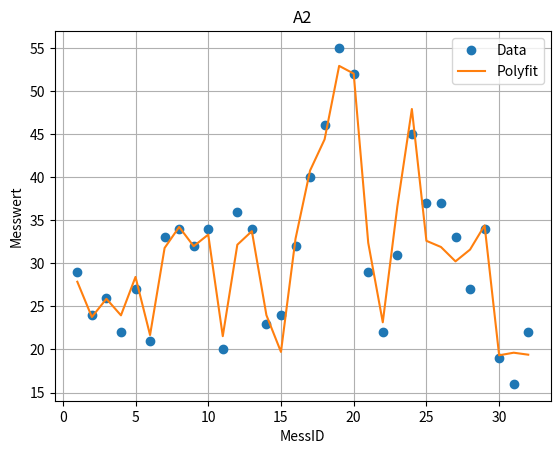

This figure's Python source:
import numpy as np
import matplotlib.pyplot as plt

"""
=======================================================================================================================
INPUT
=======================================================================================================================
"""
data = np.array([[33.00, 53.00, 3.32, 3.42, 29.00],
        [31.00, 36.00, 3.10, 3.26, 24.00],
        [33.00, 51.00, 3.18, 3.18, 26.00],
        [37.00, 51.00, 3.39, 3.08, 22.00],
        [36.00, 54.00, 3.20, 3.41, 27.00],
        [35.00, 35.00, 3.03, 3.03, 21.00],
        [59.00, 56.00, 4.78, 4.57, 33.00],
        [60.00, 60.00, 4.72, 4.72, 34.00],
        [59.00, 60.00, 4.60, 4.41, 32.00],
        [60.00, 60.00, 4.53, 4.53, 34.00],
        [34.00, 35.00, 2.90, 2.95, 20.00],
        [60.00, 59.00, 4.40, 4.36, 36.00],
        [60.00, 62.00, 4.31, 4.42, 34.00],
        [60.00, 36.00, 4.27, 3.94, 23.00],
        [62.00, 38.00, 4.41, 3.49, 24.00],
        [62.00, 61.00, 4.39, 4.39, 32.00],
        [90.00, 64.00, 7.32, 6.70, 40.00],
        [90.00, 60.00, 7.32, 7.20, 46.00],
        [92.00, 92.00, 7.45, 7.45, 55.00],
        [91.00, 92.00, 7.27, 7.26, 52.00],
        [61.00, 62.00, 3.91, 4.08, 29.00],
        [59.00, 42.00, 3.75, 3.45, 22.00],
        [88.00, 65.00, 6.48, 5.80, 31.00],
        [91.00, 89.00, 6.70, 6.60, 45.00],
        [63.00, 62.00, 4.30, 4.30, 37.00],
        [60.00, 61.00, 4.02, 4.10, 37.00],
        [60.00, 62.00, 4.02, 3.89, 33.00],
        [59.00, 62.00, 3.98, 4.02, 27.00],
        [59.00, 62.00, 4.39, 4.53, 34.00],
        [37.00, 35.00, 2.75, 2.64, 19.00],
        [35.00, 35.00, 2.59, 2.59, 16.00],
        [37.00, 37.00, 2.73, 2.59, 22.00]])

"""
=======================================================================================================================
"""

n = np.shape(data)[0]
m = np.shape(data)[1]

x_Data = np.arange(1, n + 1)
y_Data = data[0:n, m - 1]
A = np.ones((n, m))
A[0:n, 0:m - 1] = data[0:n, 0:m - 1]

Q, R = np.linalg.qr(A)
Q_T = np.transpose(Q)
lambada_qr = np.linalg.solve(R, Q_T @ y_Data)
y_plot = A @ lambada_qr

print(f"{Q=}")
print(f"{R=}")
print(f"Q Transposed: \n{Q_T}")
print(f"{lambada_qr=}")
print(f"{y_plot=}")


def plotter(id, data, xlabel, ylabel, title):
    plt.figure(id)
    marker = 'o'
    linestyle = ''

    for i in range(0, len(data)):
        plt.plot(data[i][0], data[i][1], marker=marker, linestyle=linestyle, label=data[i][2])
        marker = ''
        linestyle = '-'

    plt.title(title)
    plt.xlabel(xlabel)
    plt.ylabel(ylabel)

    plt.grid()
    plt.legend()
    plt.show()


plotter(1, [[x_Data, y_Data, 'Data'], [x_Data, y_plot, 'Polyfit']], 'MessID', 'Messwert', 'A2')

exit()
